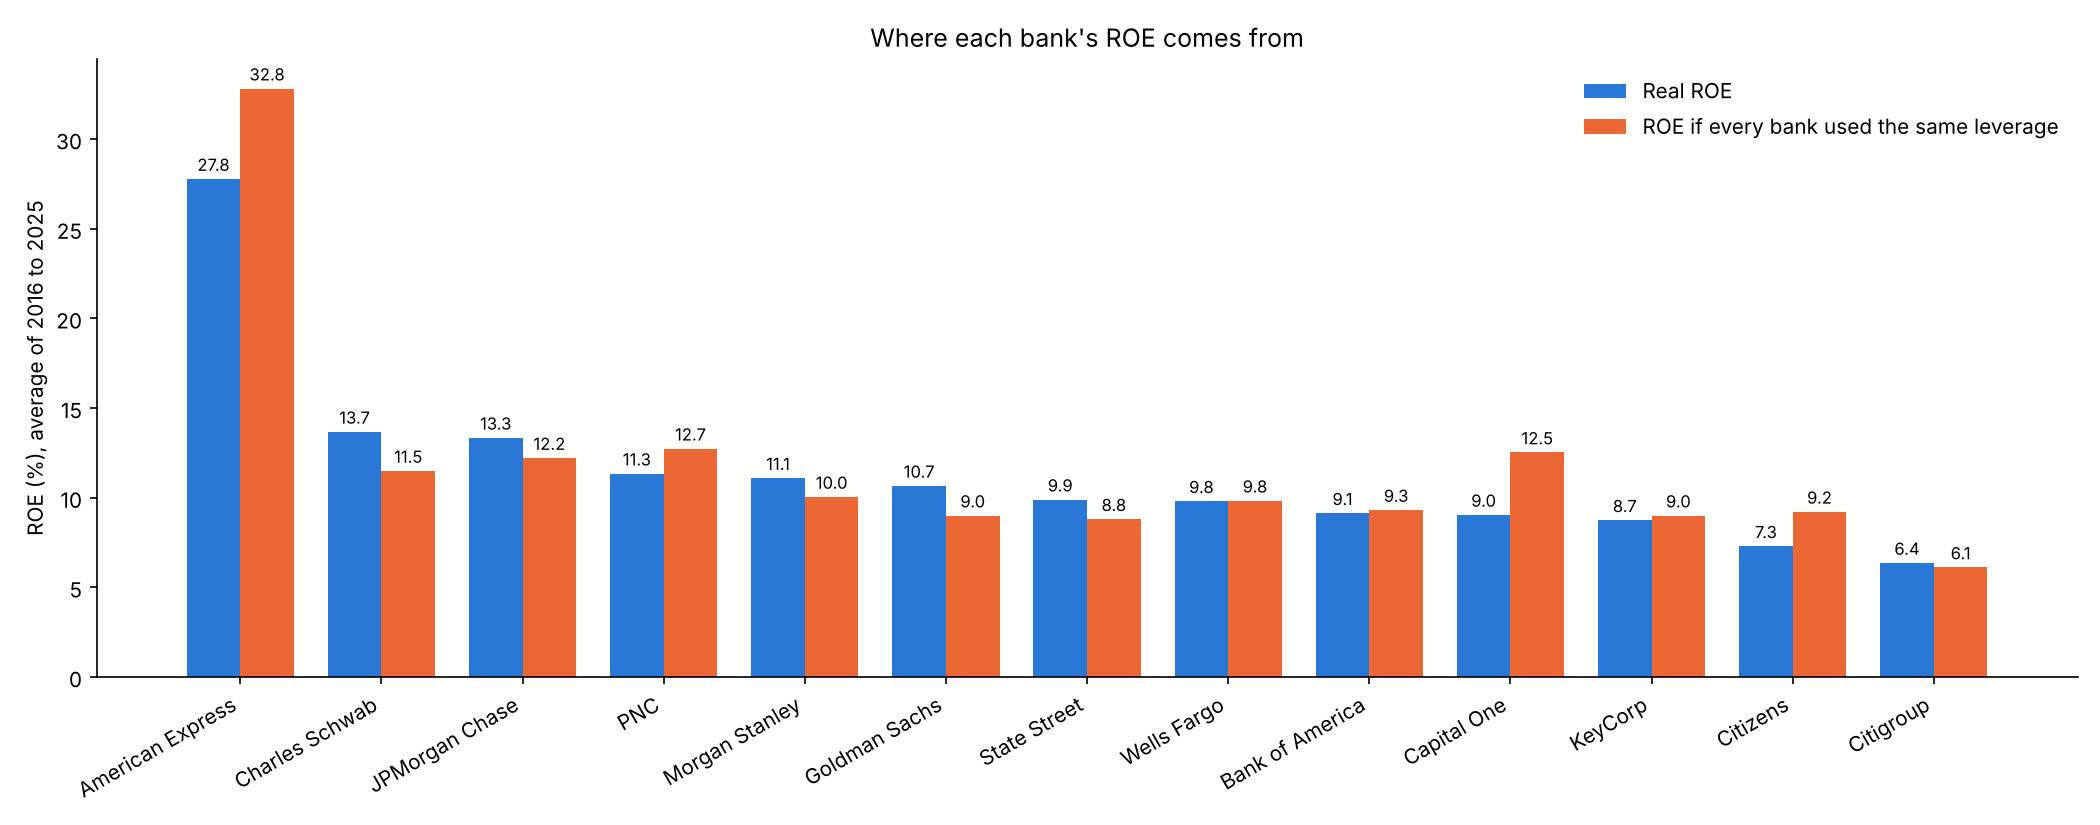

Data behind this chart, as committed beside it:
bank_name, bank_type, roe_pct, roa_pct, leverage, roe_at_typical_leverage, points_from_leverage, rank_by_roe, rank_at_typical_leverage
American Express, Card lender, 27.77, 3.17, 8.8, 32.81, -5.04, 1, 1
Charles Schwab, Brokerage and custody, 13.67, 1.11, 12.32, 11.49, 2.18, 2, 5
JPMorgan Chase, Universal bank, 13.34, 1.18, 11.32, 12.21, 1.13, 3, 4
PNC, Regional bank, 11.34, 1.23, 9.39, 12.73, -1.39, 4, 2
Morgan Stanley, Investment bank, 11.09, 0.97, 11.38, 10.04, 1.05, 5, 6
Goldman Sachs, Investment bank, 10.66, 0.87, 12.24, 9.0, 1.66, 6, 10
State Street, Brokerage and custody, 9.89, 0.85, 11.72, 8.8, 1.09, 7, 12
Wells Fargo, Universal bank, 9.8, 0.95, 10.35, 9.83, -0.03, 8, 7
Bank of America, Universal bank, 9.13, 0.9, 10.14, 9.31, -0.18, 9, 8
Capital One, Card lender, 9.04, 1.21, 7.39, 12.52, -3.48, 10, 3
KeyCorp, Regional bank, 8.74, 0.87, 10.21, 9.0, -0.26, 11, 10
Citizens, Regional bank, 7.29, 0.89, 8.27, 9.21, -1.92, 12, 9
Citigroup, Universal bank, 6.36, 0.59, 10.72, 6.11, 0.25, 13, 13
